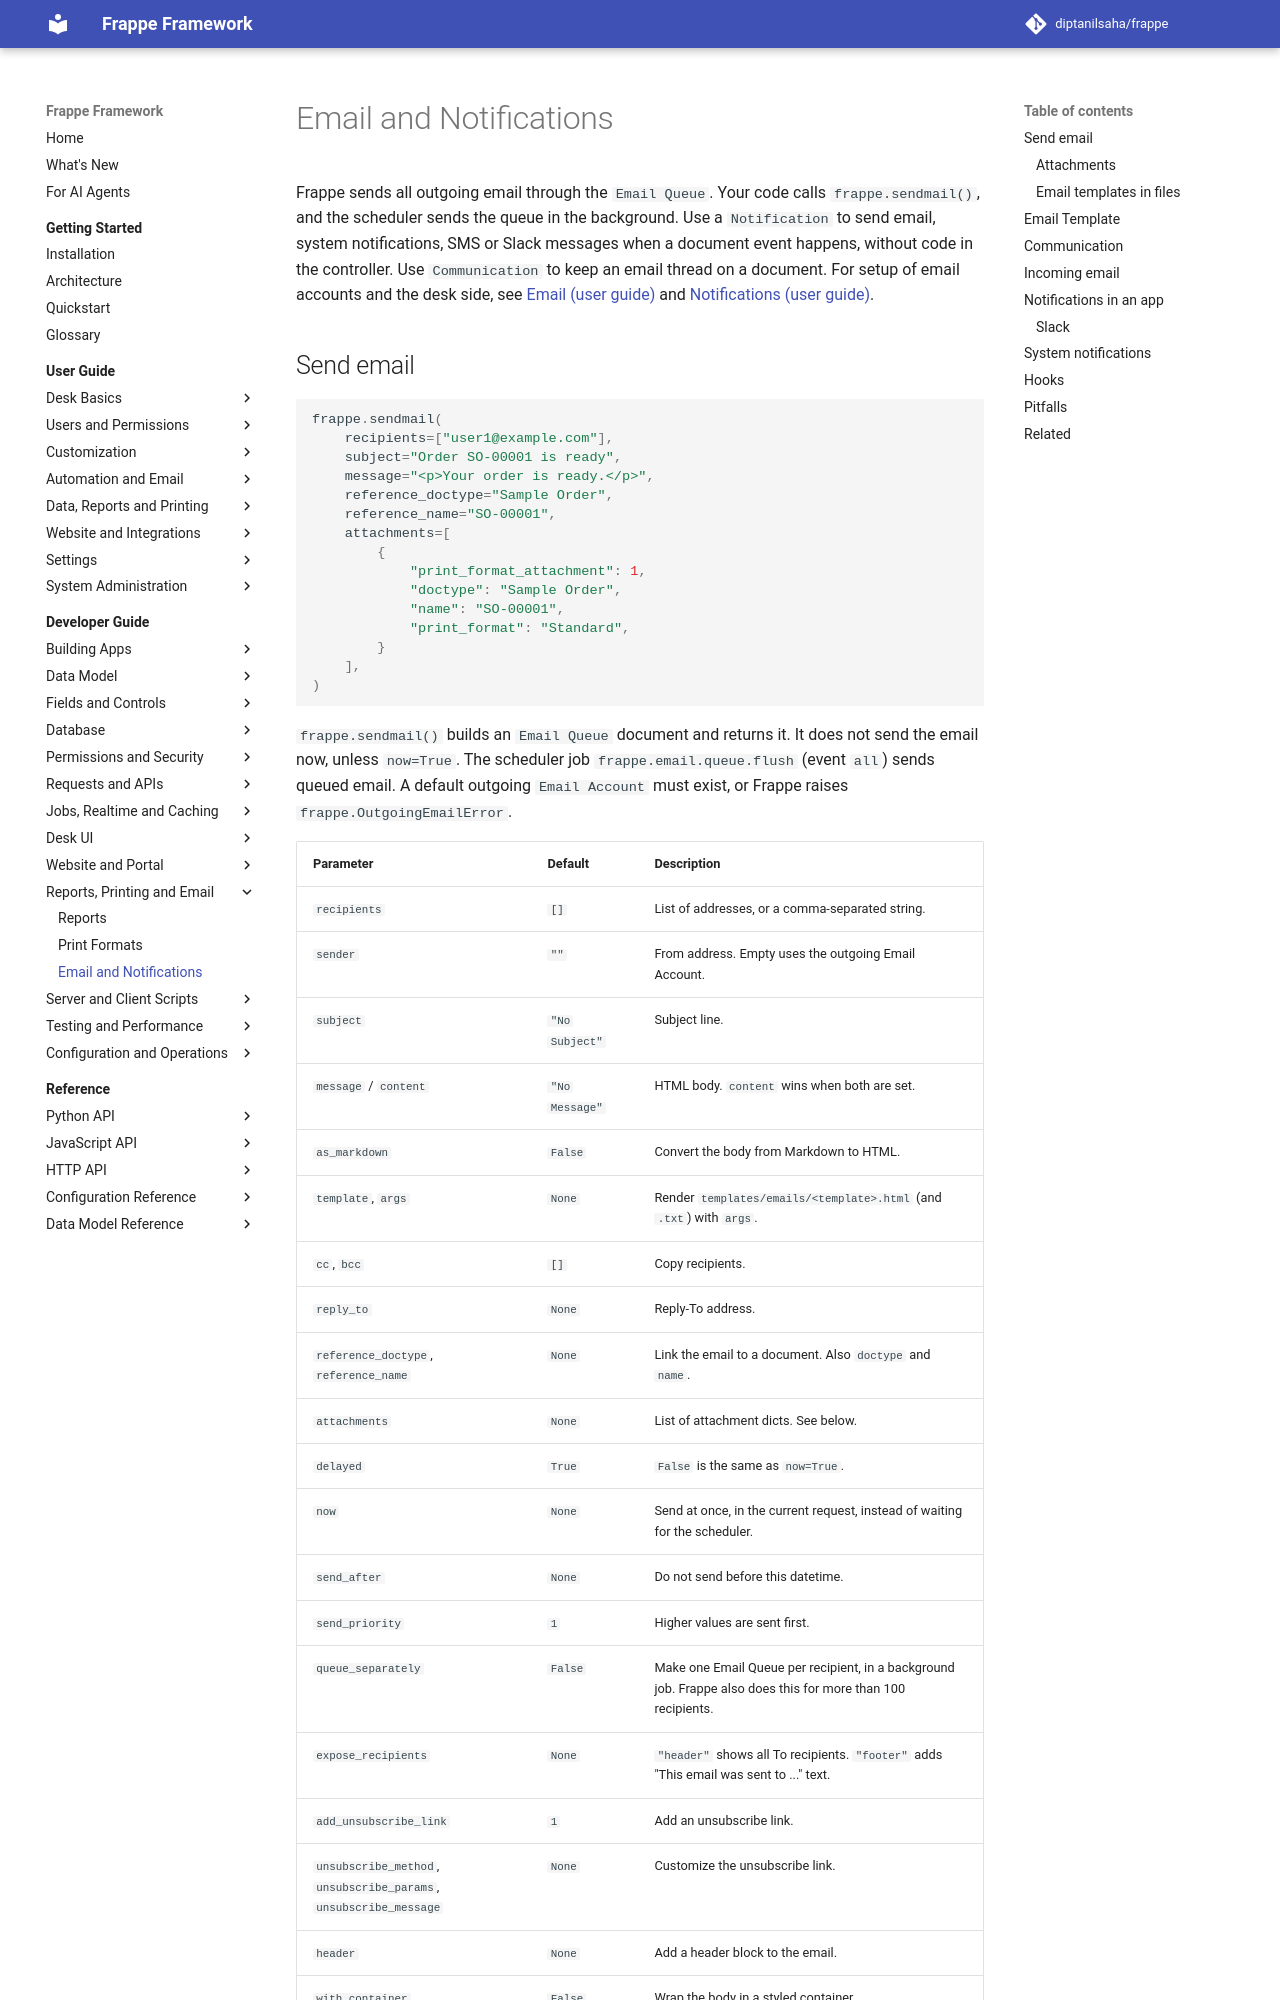

repository: diptanilsaha/frappe · page: v15/developer-guide/output/email-and-notifications/index.html · generator: mkdocs

---
title: Email and Notifications
description: Send email with frappe.sendmail and the Email Queue, use Email Templates, ship Notifications in an app, log Communications, handle incoming email and create system notifications.
version: develop
sources:
  - frappe/email/__init__.py
  - frappe/email/queue.py
  - frappe/email/email_body.py
  - frappe/email/receive.py
  - frappe/email/doctype/email_queue/email_queue.py
  - frappe/email/doctype/email_template/email_template.py
  - frappe/email/doctype/notification/notification.py
  - frappe/email/doctype/email_account/email_account.py
  - frappe/core/doctype/communication/communication.py
  - frappe/core/doctype/communication/email.py
  - frappe/desk/doctype/notification_log/notification_log.py
  - frappe/desk/doctype/notification_type/notification_type.py
  - frappe/model/document.py
  - frappe/utils/jinja.py
  - frappe/utils/print_utils.py
  - frappe/hooks.py
---

# Email and Notifications

Frappe sends all outgoing email through the `Email Queue`. Your code calls `frappe.sendmail()`, and the scheduler sends the queue in the background. Use a `Notification` to send email, system notifications, SMS or webhooks when a document event happens, without code in the controller. Use `Communication` to keep an email thread on a document. For setup of email accounts and the desk side, see [Email (user guide)](../../user-guide/automation/email.md) and [Notifications (user guide)](../../user-guide/automation/notifications.md).
